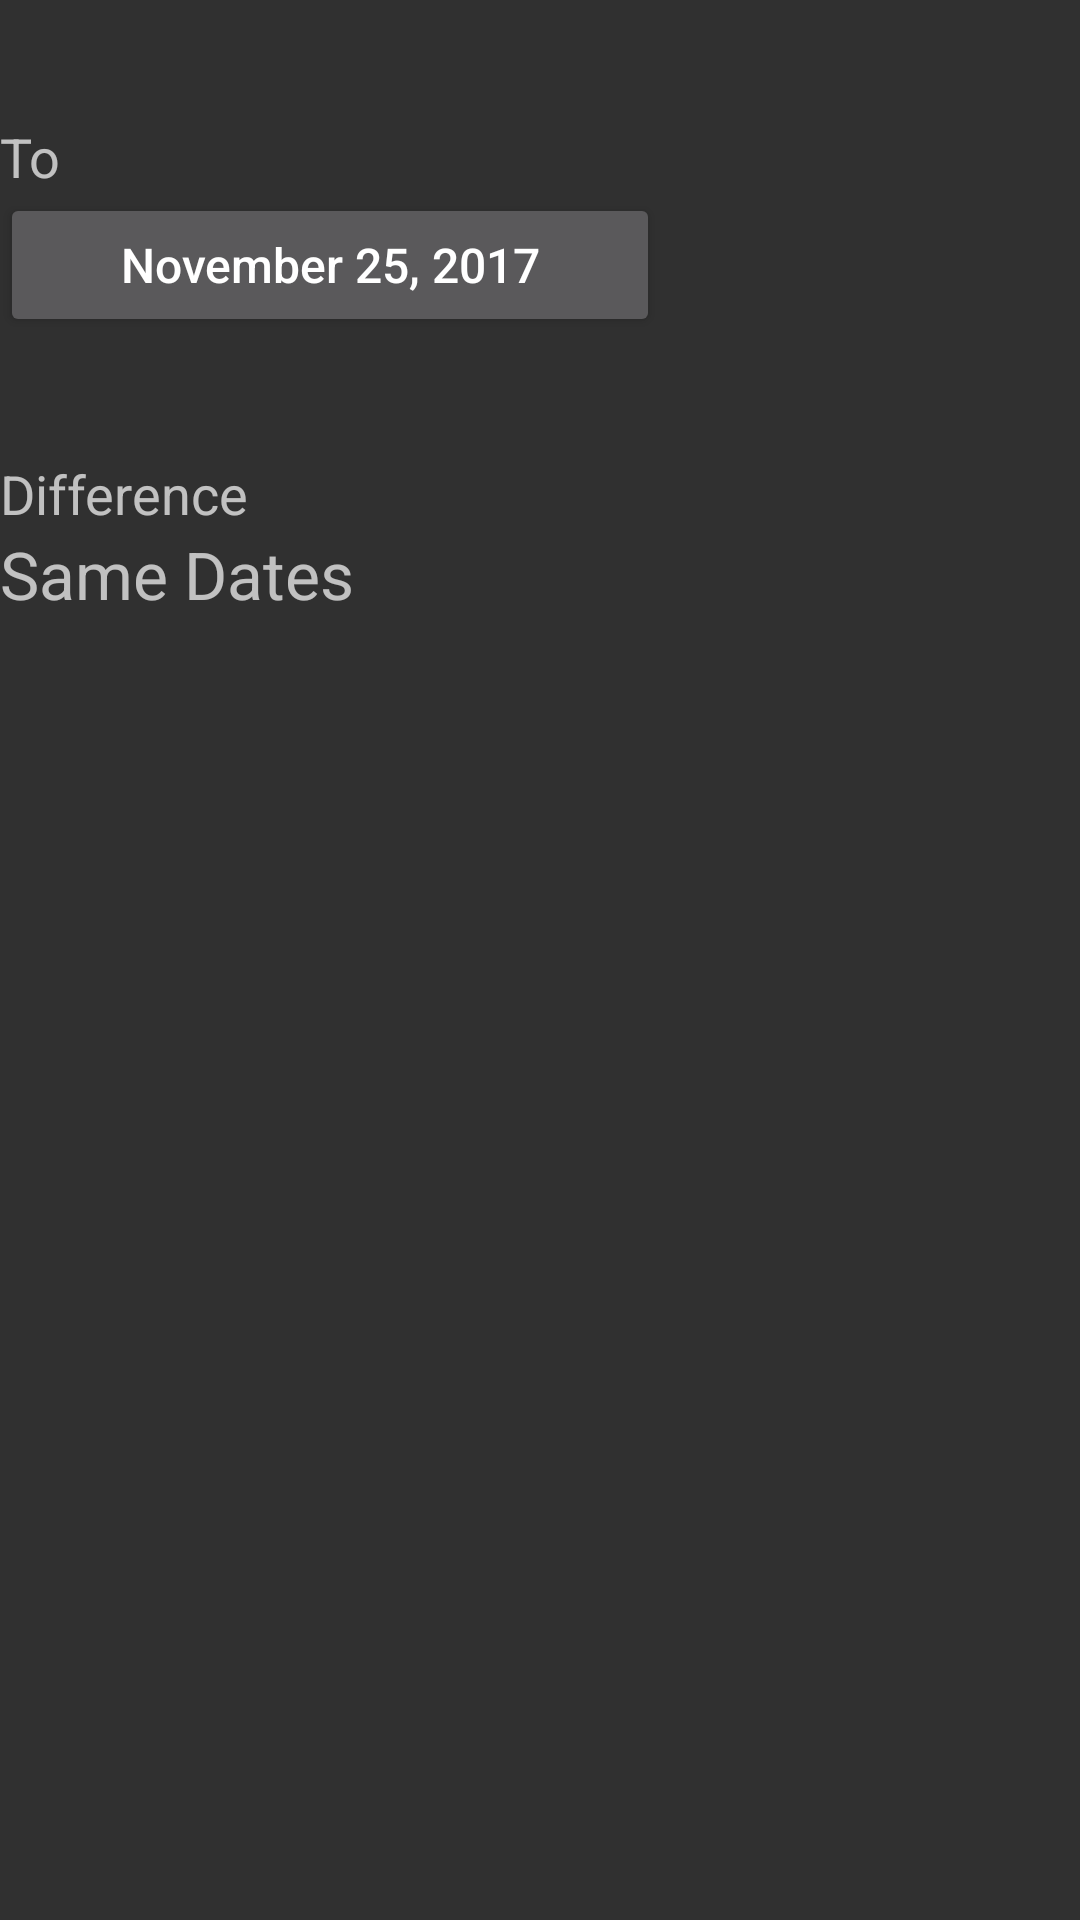

This screen was rendered from an Android layout file. Write that file and the resources it references.
<!-- AndroidManifest.xml: application theme AppTheme.Dark -->
<!-- res/layout/date_difference_fragment.xml -->
<?xml version="1.0" encoding="utf-8"?>
<LinearLayout xmlns:android="http://schemas.android.com/apk/res/android"
    android:orientation="vertical" android:layout_width="match_parent"
    android:layout_height="match_parent"
    android:id="@+id/date_difference_fragment">

    <TextView
        android:layout_width="match_parent"
        android:layout_height="wrap_content"
        android:textSize="18sp"
        android:layout_marginTop="40dp"
        android:text="To"/>

    <Button
        android:id="@+id/btnToDate"
        android:layout_width="220dip"
        android:layout_height="wrap_content"
        android:textSize="16sp"
        android:paddingRight="35dp"
        android:paddingLeft="35dp"
        android:text="November 25, 2017"/>

    <TextView
        android:layout_width="match_parent"
        android:layout_height="wrap_content"
        android:textSize="18sp"
        android:layout_marginTop="40dp"
        android:text="Difference"/>

    <TextView
        android:id="@+id/txt_date_difference_result"
        android:layout_width="match_parent"
        android:layout_height="wrap_content"
        android:textSize="22sp"
        android:text="Same Dates"/>


</LinearLayout>
<!-- resources referenced by this layout -->
<resources>
  <style name="AppTheme.Dark" parent="Theme.AppCompat">
          <item name="windowActionBar">false</item>
          <item name="android:windowActionBar">false</item>
          <item name="windowNoTitle">true</item>
          <item name="android:windowNoTitle">true</item>
          <item tools:targetApi="23" name="android:drawableTint">@color/white</item>
  
          <item name="colorAccent">@color/colorAccent</item>
          <item name="android:textAllCaps">false</item>
          <item name="listBackgroundColor">@color/listBackgroundDark</item>
      </style>
  <color name="white">#FFF</color>
  <color name="colorAccent">#FF4081</color>
  <color name="listBackgroundDark">#363640</color>
</resources>
